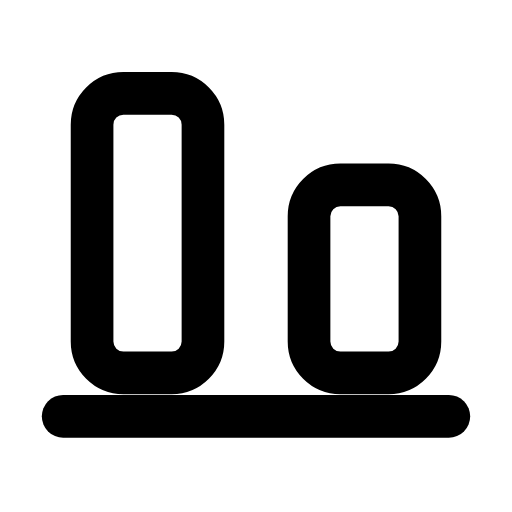
t = 0.00 s
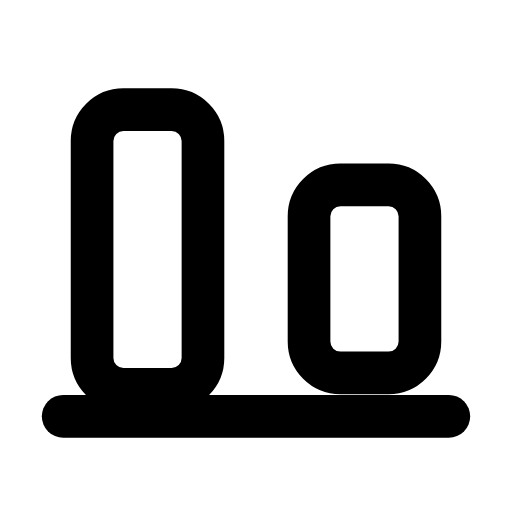
t = 0.27 s
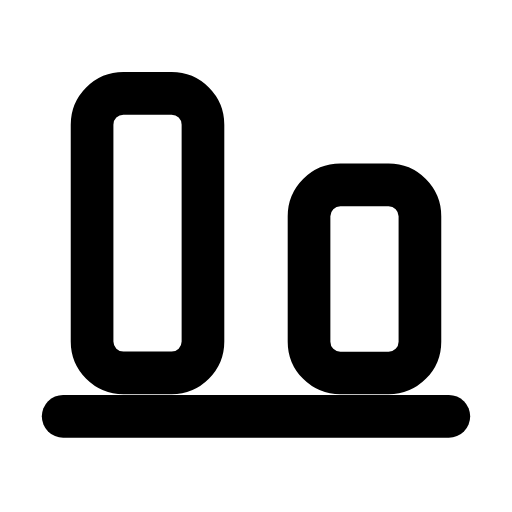
t = 0.57 s
t = 0.83 s: frame unchanged from t = 0.00 s, image omitted
t = 1.13 s: frame unchanged from t = 0.00 s, image omitted
t = 1.42 s: frame unchanged from t = 0.00 s, image omitted

The animated SVG that drew these frames (rendered in a browser with its animation timeline set to each time). Animation: 2 SMIL elements (animateTransform=2); one cycle of 1.70 s, repeats indefinitely.

<svg xmlns="http://www.w3.org/2000/svg" width="24" height="24" viewBox="0 0 24 24" fill="none"><g transform="translate(-1.56 -2.407) scale(1.13)"><line stroke="currentColor" stroke-width="1.77" stroke-linecap="round" stroke-linejoin="round" fill="none" x1="4" x2="20" y1="19.4" y2="19.4"></line><rect stroke="currentColor" stroke-width="1.77" stroke-linecap="round" stroke-linejoin="round" fill="none" x="5.2" y="6" width="4.6" height="11.6" rx="1.3"><animateTransform attributeName="transform" type="translate" values="0 0;0 0;0 0.7;0 0;0 0;0 0;0 0;0 0.7;0 0;0 0;0 0" keyTimes="0;0.117;0.198;0.27;0.45;0.6;0.72;0.768;0.822;0.9;1" dur="1.7s" repeatCount="indefinite" calcMode="spline" keySplines="0.16 1 0.3 1;0.16 1 0.3 1;0.16 1 0.3 1;0.16 1 0.3 1;0.16 1 0.3 1;0.16 1 0.3 1;0.16 1 0.3 1;0.16 1 0.3 1;0.16 1 0.3 1;0.16 1 0.3 1"/></rect><rect stroke="currentColor" stroke-width="1.77" stroke-linecap="round" stroke-linejoin="round" fill="none" x="14.2" y="9.8" width="4.6" height="7.8" rx="1.3"><animateTransform attributeName="transform" type="translate" values="0 0;0 0;0 0.7;0 0;0 0;0 0;0 0;0 0.7;0 0;0 0;0 0" keyTimes="0;0.198;0.279;0.351;0.45;0.6;0.666;0.714;0.768;0.9;1" dur="1.7s" repeatCount="indefinite" calcMode="spline" keySplines="0.16 1 0.3 1;0.16 1 0.3 1;0.16 1 0.3 1;0.16 1 0.3 1;0.16 1 0.3 1;0.16 1 0.3 1;0.16 1 0.3 1;0.16 1 0.3 1;0.16 1 0.3 1;0.16 1 0.3 1"/></rect></g></svg>
